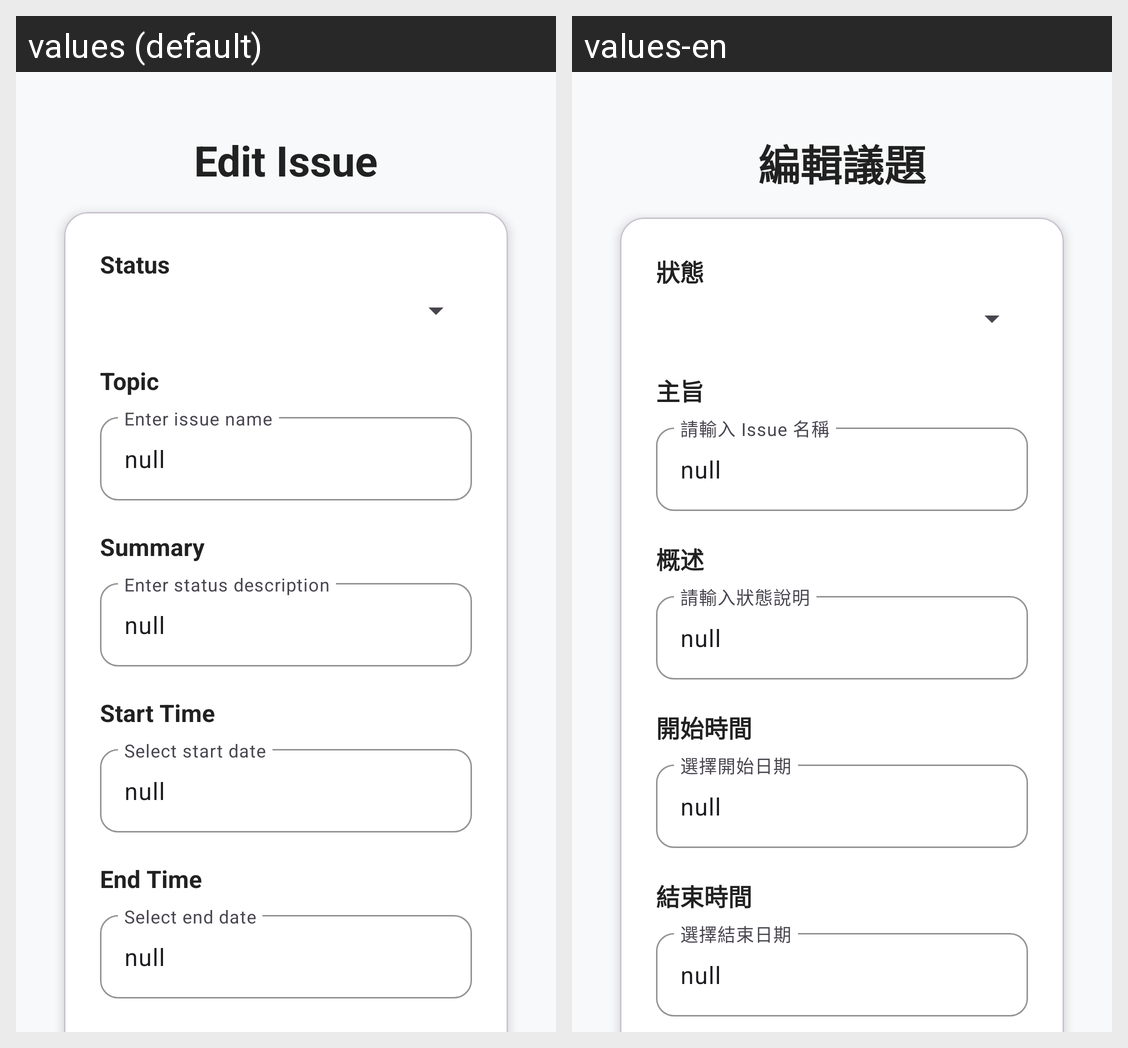

Here is an Android app screen in its default locale and in the app's own translations. Write out the translated-string differences for the strings that appear on this screen.
Android screen res/layout/activity_edit_issue.xml rendered under 2 locales, left to right: values (default), values-en. Device: Nexus 5 (rendered at 1080×1920; each locale shown at half size, 540×960, under a caption strip naming it); theme Theme.APPClassFinalProject.
Strings drawn on this screen, with the default value and each locale's value (text and hints the layout hard-codes, and strings that could not be matched under every locale, appear in the picture but are not listed):

EditIssue_Title
  values: Edit Issue
  values-en: 編輯議題

EditIssue_Status
  values: Status
  values-en: 狀態

EditIssue_Topic
  values: Topic
  values-en: 主旨

hint_issue_name
  values: Enter issue name
  values-en: 請輸入 Issue 名稱

EditIssue_Summary
  values: Summary
  values-en: 概述

hint_status_description
  values: Enter status description
  values-en: 請輸入狀態說明

EditIssue_StartTime
  values: Start Time
  values-en: 開始時間

hint_start_date
  values: Select start date
  values-en: 選擇開始日期

EditIssue_EndTime
  values: End Time
  values-en: 結束時間

hint_end_date
  values: Select end date
  values-en: 選擇結束日期
